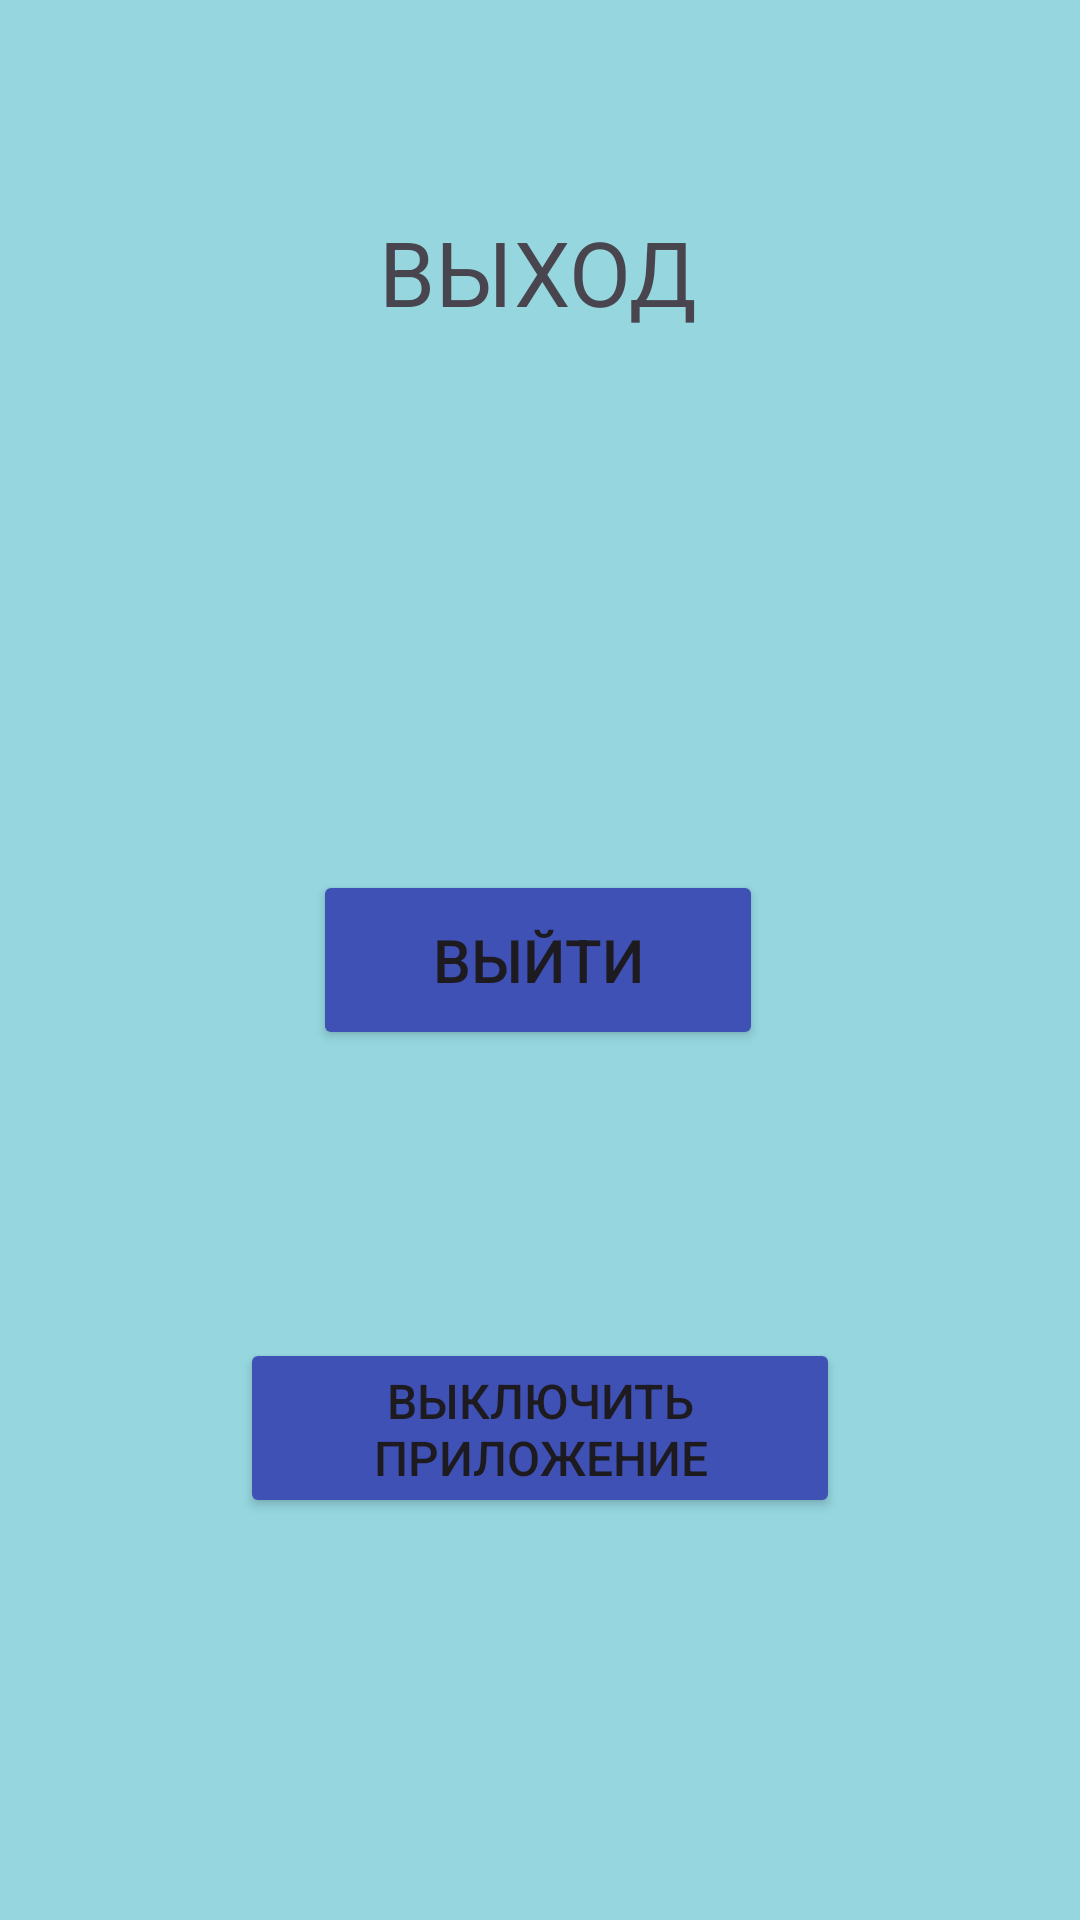

Here is an Android app screen rendered from its layout file. Give the layout XML and the strings, colors and styles it references.
<!-- AndroidManifest.xml: application theme Theme.Final_book_explorer_project -->
<!-- res/layout/fragment_exit.xml -->
<?xml version="1.0" encoding="utf-8"?>
<FrameLayout xmlns:android="http://schemas.android.com/apk/res/android"
    xmlns:app="http://schemas.android.com/apk/res-auto"
    xmlns:tools="http://schemas.android.com/tools"
    android:layout_width="match_parent"
    android:layout_height="695dp"
    tools:context=".fragments.user_profile.Exit_Fragment">

    <androidx.constraintlayout.widget.ConstraintLayout
        android:layout_width="match_parent"
        android:layout_height="match_parent"
        android:background="#95D6DF">

        <TextView
            android:id="@+id/profile_main_textView"
            android:layout_width="158dp"
            android:layout_height="85dp"
            android:layout_marginTop="48dp"
            android:gravity="center"
            android:text="ВЫХОД"
            android:textSize="30sp"
            app:layout_constraintEnd_toEndOf="parent"
            app:layout_constraintHorizontal_bias="0.497"
            app:layout_constraintStart_toStartOf="parent"
            app:layout_constraintTop_toTopOf="parent" />

        <Button
            android:id="@+id/changing_button"
            android:layout_width="150dp"
            android:layout_height="60dp"
            android:backgroundTint="#3F51B5"
            android:onClick="changing_profile"
            android:text="Выйти"
            android:textSize="20sp"
            app:cornerRadius="5dp"
            app:layout_constraintBottom_toBottomOf="parent"
            app:layout_constraintEnd_toEndOf="parent"
            app:layout_constraintHorizontal_bias="0.497"
            app:layout_constraintStart_toStartOf="parent"
            app:layout_constraintTop_toTopOf="parent" />

        <Button
            android:id="@+id/log_out_button"
            android:layout_width="200dp"
            android:layout_height="60dp"
            android:layout_marginTop="96dp"
            android:backgroundTint="#3F51B5"
            android:onClick="logout"
            android:text="Выключить приложение"
            android:textSize="16sp"
            app:cornerRadius="5dp"
            app:layout_constraintEnd_toEndOf="parent"
            app:layout_constraintStart_toStartOf="parent"
            app:layout_constraintTop_toBottomOf="@+id/changing_button" />

    </androidx.constraintlayout.widget.ConstraintLayout>
</FrameLayout>
<!-- resources referenced by this layout -->
<resources>
  <style name="Theme.Final_book_explorer_project" parent="Base.Theme.Final_book_explorer_project" />
  <style name="Base.Theme.Final_book_explorer_project" parent="Theme.Material3.DayNight.NoActionBar">
          
          
      </style>
</resources>
